Run: headless pygame with SDL's dummy video driver; simulated clock (each Clock.tick advances the game by its frame time, no real sleeping); random seed 0; keys injected as events and as key.get_pressed() state; no mouse input.
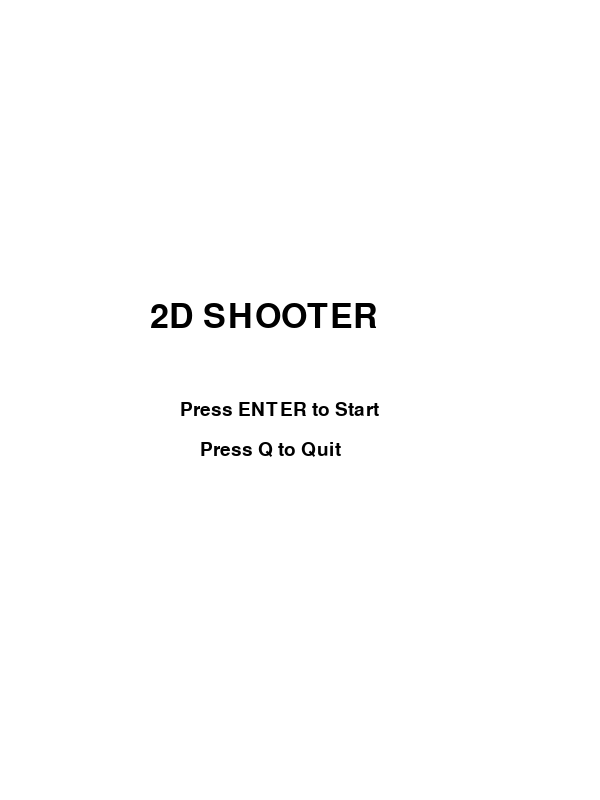
Frame 1 of 4 · flips 1–60 · no input
Frame 2 of 4 · flips 61–180 · tapped SPACE, RETURN · held RIGHT (→), D · screen unchanged from frame 1, image omitted
Frame 3 of 4 · flips 181–300 · held DOWN (↓), S · screen unchanged from frame 2, image omitted
Frame 4 of 4 · flips 301–420 · held LEFT (←), A, UP (↑), W · screen unchanged from frame 3, image omitted

The pygame program that drew these frames:

import pygame
import random

# Initialize
pygame.init()
WIDTH, HEIGHT = 600, 800
win = pygame.display.set_mode((WIDTH, HEIGHT))
pygame.display.set_caption("2D Shooter Game")

# Colors
WHITE = (255, 255, 255)
RED = (255, 0, 0)
GREEN = (0, 255, 0)
BLUE = (0, 0, 255)
BLACK = (0, 0, 0)

# Fonts
font = pygame.font.SysFont("arial", 28)
title_font = pygame.font.SysFont("impact", 50)

# Game variables
player_size = 50
player_vel = 5
bullet_vel = 7
enemy_size = 40
enemy_vel = 3
spawn_delay = 40

clock = pygame.time.Clock()


def draw_text(text, font, color, surface, x, y):
    render = font.render(text, True, color)
    surface.blit(render, (x, y))


def main_menu():
    in_menu = True
    while in_menu:
        win.fill(WHITE)
        draw_text("2D SHOOTER", title_font, BLACK, win, WIDTH // 2 - 150, HEIGHT // 2 - 100)
        draw_text("Press ENTER to Start", font, BLACK, win, WIDTH // 2 - 120, HEIGHT // 2)
        draw_text("Press Q to Quit", font, BLACK, win, WIDTH // 2 - 100, HEIGHT // 2 + 40)
        pygame.display.update()

        for event in pygame.event.get():
            if event.type == pygame.QUIT:
                pygame.quit()
                exit()

        keys = pygame.key.get_pressed()
        if keys[pygame.K_RETURN]:
            in_menu = False
        elif keys[pygame.K_q]:
            pygame.quit()
            exit()


def game_loop():
    # Initialize per-game variables
    player_x = WIDTH // 2
    player_y = HEIGHT - player_size - 10
    health = 5
    score = 0
    bullets = []
    enemies = []
    frame_count = 0
    run = True

    def draw_window():
        win.fill(WHITE)
        pygame.draw.rect(win, GREEN, (player_x, player_y, player_size, player_size))

        for bx, by in bullets:
            pygame.draw.rect(win, BLUE, (bx, by, 5, 10))
        for ex, ey in enemies:
            pygame.draw.rect(win, RED, (ex, ey, enemy_size, enemy_size))

        draw_text(f"Score: {score}", font, BLACK, win, 10, 10)
        draw_text(f"Health: {health}", font, BLACK, win, WIDTH - 150, 10)

        pygame.display.update()

    while run:
        clock.tick(60)
        frame_count += 1

        # Spawn enemies
        if frame_count % spawn_delay == 0:
            ex = random.randint(0, WIDTH - enemy_size)
            enemies.append([ex, 0])

        for event in pygame.event.get():
            if event.type == pygame.QUIT:
                run = False
                pygame.quit()
                exit()

        # Movement
        keys = pygame.key.get_pressed()
        if keys[pygame.K_a] and player_x - player_vel > 0:
            player_x -= player_vel
        if keys[pygame.K_d] and player_x + player_vel < WIDTH - player_size:
            player_x += player_vel
        if keys[pygame.K_w] and player_y - player_vel > 0:
            player_y -= player_vel
        if keys[pygame.K_s] and player_y + player_vel < HEIGHT - player_size:
            player_y += player_vel
        if keys[pygame.K_SPACE]:
            bullets.append([player_x + player_size // 2 - 2, player_y])

        # Update bullets
        bullets = [[x, y - bullet_vel] for x, y in bullets if y > 0]

        # Update enemies
        new_enemies = []
        for ex, ey in enemies:
            ey += enemy_vel
            if ey > HEIGHT:
                health -= 1
            else:
                new_enemies.append([ex, ey])
        enemies = new_enemies

        # Collision
        for bullet in bullets[:]:
            for enemy in enemies[:]:
                bx, by = bullet
                ex, ey = enemy
                if (ex < bx < ex + enemy_size) and (ey < by < ey + enemy_size):
                    bullets.remove(bullet)
                    enemies.remove(enemy)
                    score += 1
                    break

        if health <= 0:
            win.fill(WHITE)
            draw_text("GAME OVER", title_font, RED, win, WIDTH // 2 - 130, HEIGHT // 2 - 30)
            draw_text(f"Final Score: {score}", font, BLACK, win, WIDTH // 2 - 100, HEIGHT // 2 + 40)
            pygame.display.update()
            pygame.time.wait(3000)
            run = False
            main_menu()

        draw_window()


# Run the game
main_menu()
game_loop()
